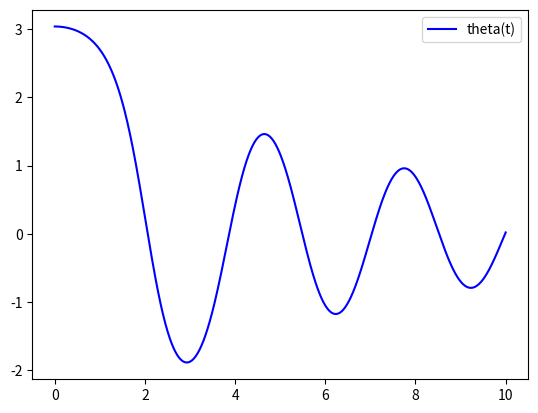

Write the Python code that produced this figure.
import numpy as np
from scipy.integrate import odeint
import matplotlib.pyplot as plt

 # Определояем переменную величину
t = np.linspace(0, 10,1000)

 # Определяем функцию для системы диф. уравнений
def diff_func (z, t) : # z - изменяемая величина для системы
    theta, omega = z # Указание изменяемых функеций через z

    # Первое уравнение системы
    dtheta_dt = omega
    # Второе уравнение системы
    domega_dt = - k * omega - c * np.sin (theta)

    return dtheta_dt, domega_dt

# Определяем начальные значения и параметры,
# входящие в систему диф. уравнений

theta0 = np.pi - 0.1
omega0 = 0

# Начальное значение изменяемой величины системы
z0 = theta0, omega0

k = 0.25
c = 5.0

# Решаем систему диф. уравнений
sol = odeint (diff_func, z0, t)

# Строим решение в виде графика
plt.plot (t, sol [:, 0], 'b', label = 'theta(t)')

plt.legend ()
plt.savefig ('fig_1.png')
